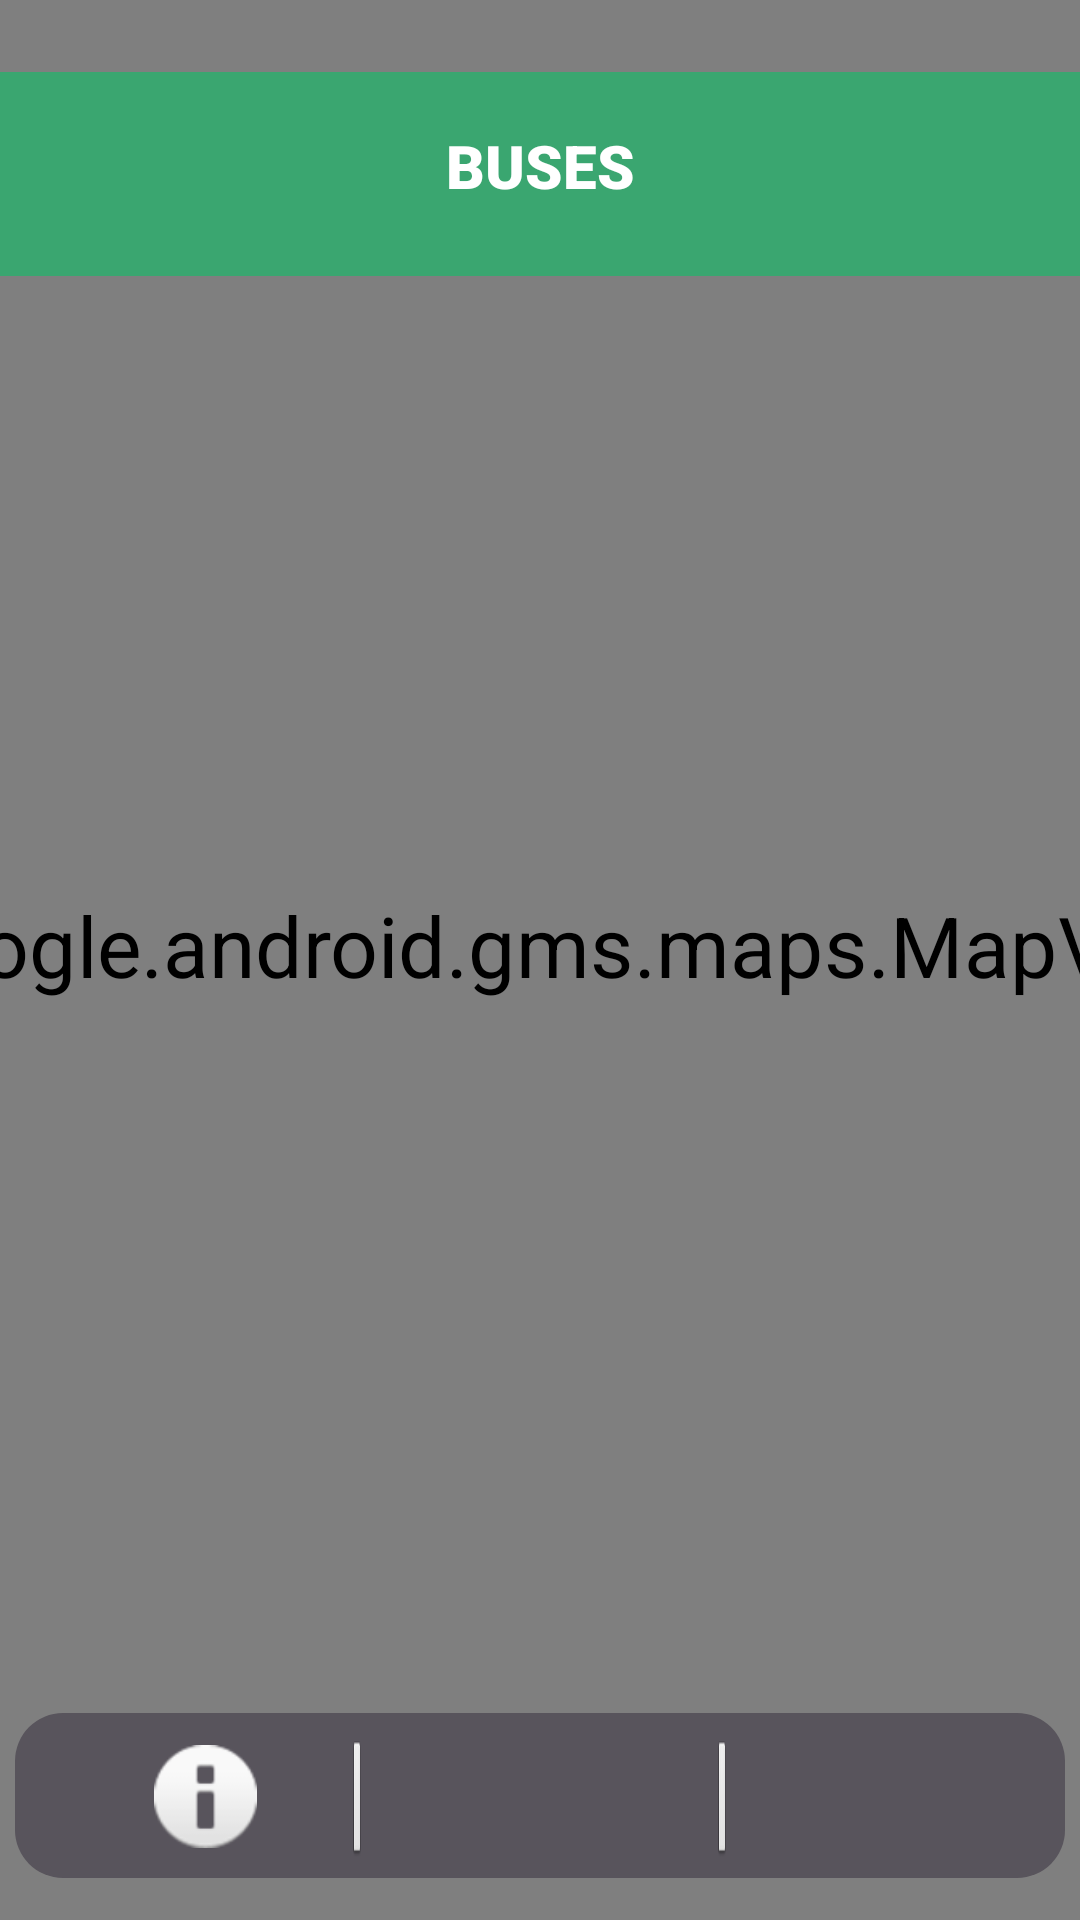

Android layout source for this screen:
<!-- AndroidManifest.xml: application theme Theme.AppUbicatupunto -->
<!-- res/layout/activity_map_view_bus.xml -->
<?xml version="1.0" encoding="utf-8"?>
<androidx.constraintlayout.widget.ConstraintLayout xmlns:android="http://schemas.android.com/apk/res/android"
    xmlns:app="http://schemas.android.com/apk/res-auto"
    xmlns:tools="http://schemas.android.com/tools"
    android:id="@+id/main"
    android:layout_width="match_parent"
    android:layout_height="match_parent"
    android:background="#FFFFFF"
    tools:context=".MapViewBus" >

    <com.google.android.gms.maps.MapView
        android:id="@+id/mapView4"
        android:layout_width="409dp"
        android:layout_height="650dp"
        android:scaleX="2"
        android:scaleY="2"
        app:layout_constraintBottom_toBottomOf="parent"
        app:layout_constraintEnd_toEndOf="parent"
        app:layout_constraintHorizontal_bias="1.0"
        app:layout_constraintStart_toStartOf="parent"
        app:layout_constraintTop_toTopOf="parent"
        app:layout_constraintVertical_bias="1.0" />

    <View
        android:id="@+id/view3"
        android:layout_width="406dp"
        android:layout_height="68dp"
        android:background="#E634AB6F"
        app:layout_constraintBottom_toBottomOf="parent"
        app:layout_constraintEnd_toEndOf="parent"
        app:layout_constraintHorizontal_bias="0.4"
        app:layout_constraintStart_toStartOf="parent"
        app:layout_constraintTop_toTopOf="parent"
        app:layout_constraintVertical_bias="0.042" />

    <TextView
        android:id="@+id/txtbuses"
        android:layout_width="wrap_content"
        android:layout_height="wrap_content"
        android:fontFamily="sans-serif-black"
        android:text="BUSES"
        android:textAlignment="center"
        android:textColor="#FFFFFF"
        android:textSize="20sp"
        app:layout_constraintBottom_toBottomOf="parent"
        app:layout_constraintEnd_toEndOf="parent"
        app:layout_constraintStart_toStartOf="parent"
        app:layout_constraintTop_toTopOf="parent"
        app:layout_constraintVertical_bias="0.068" />

    <View
        android:id="@+id/view20"
        android:layout_width="350dp"
        android:layout_height="55dp"
        android:background="@drawable/rounded_corners_exp_bar"
        android:backgroundTint="#58545C"
        android:backgroundTintMode="src_over"
        android:outlineProvider="background"
        app:layout_constraintBottom_toBottomOf="parent"
        app:layout_constraintEnd_toEndOf="parent"
        app:layout_constraintStart_toStartOf="parent"
        app:layout_constraintTop_toTopOf="parent"
        app:layout_constraintVertical_bias="0.976" />

    <ImageButton
        android:id="@+id/imageButton"
        android:layout_width="59dp"
        android:layout_height="43dp"
        android:adjustViewBounds="true"
        android:background="@android:color/transparent"
        android:onClick="perfil"
        android:scaleType="fitCenter"
        android:scaleX="0.80"
        android:scaleY="0.80"
        android:tint="#F6F3F3"
        app:layout_constraintBottom_toBottomOf="parent"
        app:layout_constraintEnd_toEndOf="parent"
        app:layout_constraintHorizontal_bias="0.87"
        app:layout_constraintStart_toStartOf="parent"
        app:layout_constraintTop_toTopOf="parent"
        app:layout_constraintVertical_bias="0.968"
        app:srcCompat="@mipmap/user" />

    <ImageButton
        android:id="@+id/imageButton10"
        android:layout_width="51dp"
        android:layout_height="44dp"
        android:adjustViewBounds="true"
        android:background="#00FFFFFF"
        android:onClick="Menu"
        android:scaleType="fitCenter"
        android:scaleX="0.80"
        android:scaleY="0.80"
        android:tint="#FFFFFF"
        app:layout_constraintBottom_toBottomOf="parent"
        app:layout_constraintEnd_toEndOf="parent"
        app:layout_constraintHorizontal_bias="0.498"
        app:layout_constraintStart_toStartOf="parent"
        app:layout_constraintTop_toTopOf="parent"
        app:layout_constraintVertical_bias="0.969"
        app:srcCompat="@mipmap/home" />

    <ImageButton
        android:id="@+id/imageButton14"
        android:layout_width="67dp"
        android:layout_height="49dp"
        android:adjustViewBounds="true"
        android:background="@android:color/transparent"
        android:onClick="Mision"
        android:scaleType="fitCenter"
        android:scaleX="0.70"
        android:scaleY="0.70"
        app:layout_constraintBottom_toBottomOf="parent"
        app:layout_constraintEnd_toEndOf="parent"
        app:layout_constraintHorizontal_bias="0.12"
        app:layout_constraintStart_toStartOf="parent"
        app:layout_constraintTop_toTopOf="parent"
        app:layout_constraintVertical_bias="0.972"
        app:srcCompat="@android:drawable/ic_dialog_info" />

    <View
        android:id="@+id/view21"
        android:layout_width="12dp"
        android:layout_height="41dp"
        android:background="@android:drawable/btn_default_small"
        android:scaleX="0.3"
        app:layout_constraintBottom_toBottomOf="parent"
        app:layout_constraintEnd_toEndOf="parent"
        app:layout_constraintHorizontal_bias="0.325"
        app:layout_constraintStart_toStartOf="parent"
        app:layout_constraintTop_toTopOf="parent"
        app:layout_constraintVertical_bias="0.969" />

    <View
        android:id="@+id/view22"
        android:layout_width="12dp"
        android:layout_height="41dp"
        android:background="@android:drawable/btn_default_small"
        android:scaleX="0.3"
        app:layout_constraintBottom_toBottomOf="parent"
        app:layout_constraintEnd_toEndOf="parent"
        app:layout_constraintHorizontal_bias="0.674"
        app:layout_constraintStart_toStartOf="parent"
        app:layout_constraintTop_toTopOf="parent"
        app:layout_constraintVertical_bias="0.969" />

</androidx.constraintlayout.widget.ConstraintLayout>
<!-- resources referenced by this layout -->
<resources>
  <!-- drawable rounded_corners_exp_bar (drawable) -->
  <shape xmlns:android="http://schemas.android.com/apk/res/android">
      <corners android:radius="16dp" />
      <solid android:color="#BCB6B6B6"/>  
  </shape>
  <style name="Theme.AppUbicatupunto" parent="Base.Theme.AppUbicatupunto" />
  <style name="Base.Theme.AppUbicatupunto" parent="Theme.Material3.DayNight.NoActionBar">
          
          
      </style>
</resources>
